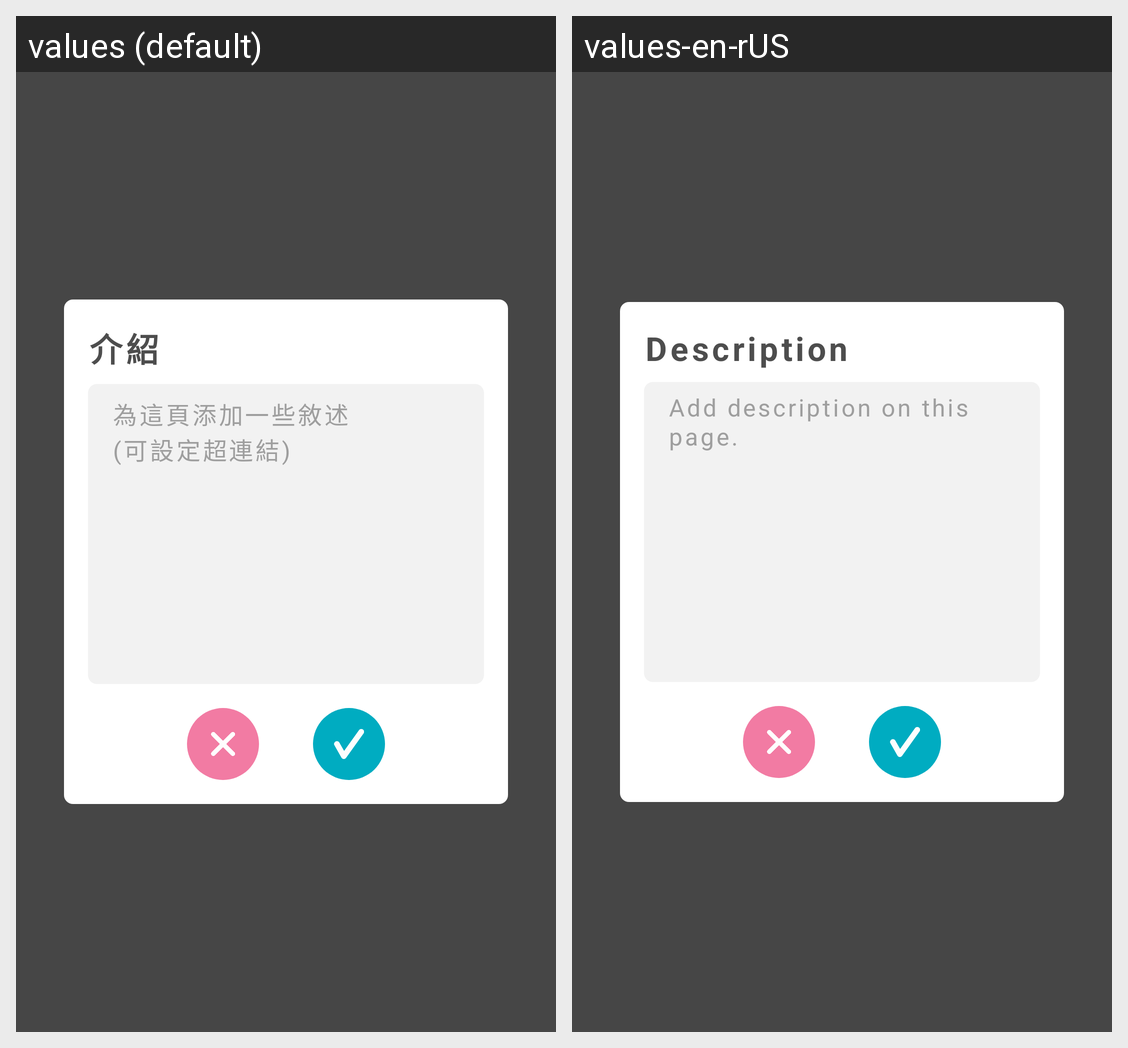

Here is an Android app screen in its default locale and in the app's own translations. Write out the translated-string differences for the strings that appear on this screen.
Android screen res/layout/dialog_2_0_0_creation_description.xml rendered under 2 locales, left to right: values (default), values-en-rUS. Device: Nexus 5 (rendered at 1080×1920; each locale shown at half size, 540×960, under a caption strip naming it); theme ppb200_common_white.
Strings drawn on this screen, with the default value and each locale's value (text and hints the layout hard-codes, and strings that could not be matched under every locale, appear in the picture but are not listed):

pinpinbox_2_0_0_itemtype_album_description
  values: 介紹
  values-en-rUS: Description

pinpinbox_2_0_0_input_hint_add_description_to_this_page
  values: 為這頁添加一些敘述
      (可設定超連結)
  values-en-rUS: Add description on this page.
